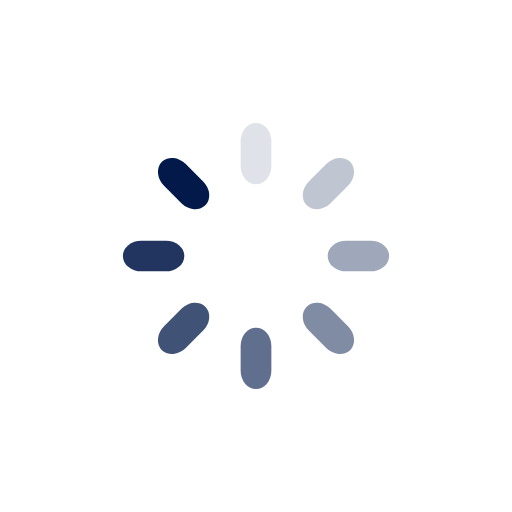
t = 0.00 s
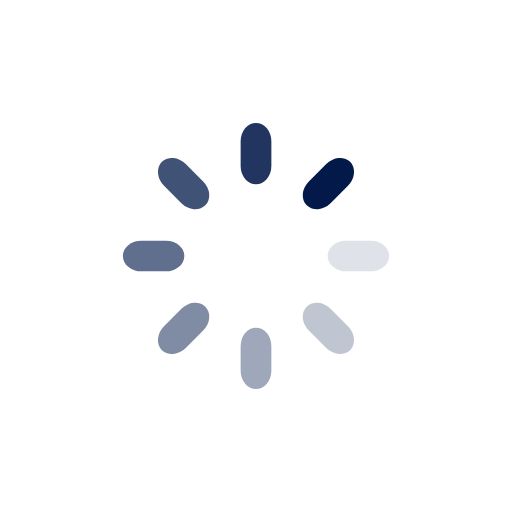
t = 0.25 s
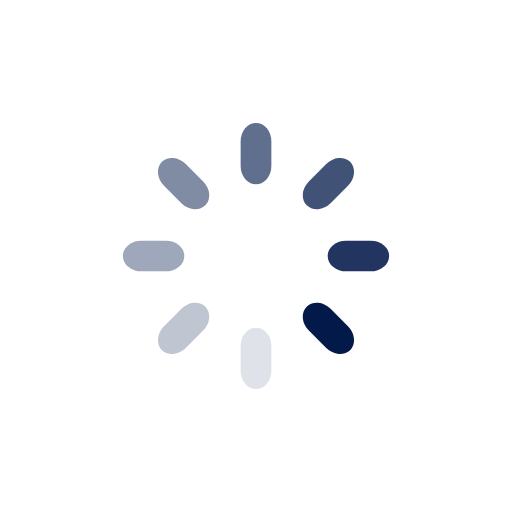
t = 0.50 s
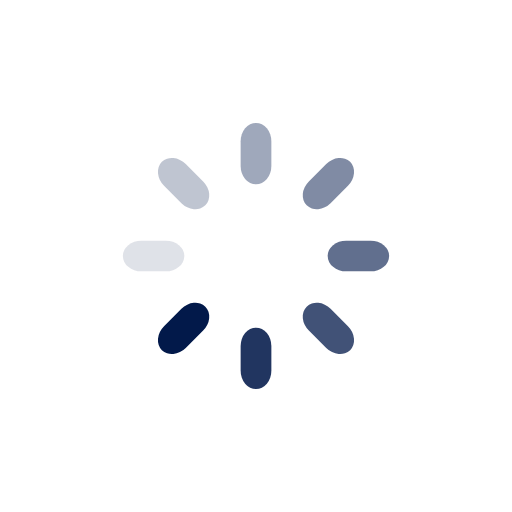
t = 0.75 s

The animated SVG that drew these frames (rendered in a browser with its animation timeline set to each time). Animation: 8 SMIL elements (animate=8); one cycle of 1.00 s, repeats indefinitely.

<?xml version="1.0" encoding="utf-8"?>
<svg xmlns="http://www.w3.org/2000/svg" xmlns:xlink="http://www.w3.org/1999/xlink" style="margin: auto; background: rgba(255, 255, 255, 0); display: block; shape-rendering: auto;" width="200px" height="200px" viewBox="0 0 100 100" preserveAspectRatio="xMidYMid">
<g transform="rotate(0 50 50)">
  <rect x="47" y="24" rx="3" ry="3.6" width="6" height="12" fill="#02194a">
    <animate attributeName="opacity" values="1;0" keyTimes="0;1" dur="1s" begin="-0.875s" repeatCount="indefinite"></animate>
  </rect>
</g><g transform="rotate(45 50 50)">
  <rect x="47" y="24" rx="3" ry="3.6" width="6" height="12" fill="#02194a">
    <animate attributeName="opacity" values="1;0" keyTimes="0;1" dur="1s" begin="-0.75s" repeatCount="indefinite"></animate>
  </rect>
</g><g transform="rotate(90 50 50)">
  <rect x="47" y="24" rx="3" ry="3.6" width="6" height="12" fill="#02194a">
    <animate attributeName="opacity" values="1;0" keyTimes="0;1" dur="1s" begin="-0.625s" repeatCount="indefinite"></animate>
  </rect>
</g><g transform="rotate(135 50 50)">
  <rect x="47" y="24" rx="3" ry="3.6" width="6" height="12" fill="#02194a">
    <animate attributeName="opacity" values="1;0" keyTimes="0;1" dur="1s" begin="-0.5s" repeatCount="indefinite"></animate>
  </rect>
</g><g transform="rotate(180 50 50)">
  <rect x="47" y="24" rx="3" ry="3.6" width="6" height="12" fill="#02194a">
    <animate attributeName="opacity" values="1;0" keyTimes="0;1" dur="1s" begin="-0.375s" repeatCount="indefinite"></animate>
  </rect>
</g><g transform="rotate(225 50 50)">
  <rect x="47" y="24" rx="3" ry="3.6" width="6" height="12" fill="#02194a">
    <animate attributeName="opacity" values="1;0" keyTimes="0;1" dur="1s" begin="-0.25s" repeatCount="indefinite"></animate>
  </rect>
</g><g transform="rotate(270 50 50)">
  <rect x="47" y="24" rx="3" ry="3.6" width="6" height="12" fill="#02194a">
    <animate attributeName="opacity" values="1;0" keyTimes="0;1" dur="1s" begin="-0.125s" repeatCount="indefinite"></animate>
  </rect>
</g><g transform="rotate(315 50 50)">
  <rect x="47" y="24" rx="3" ry="3.6" width="6" height="12" fill="#02194a">
    <animate attributeName="opacity" values="1;0" keyTimes="0;1" dur="1s" begin="0s" repeatCount="indefinite"></animate>
  </rect>
</g>
<!-- [ldio] generated by https://loading.io/ --></svg>
